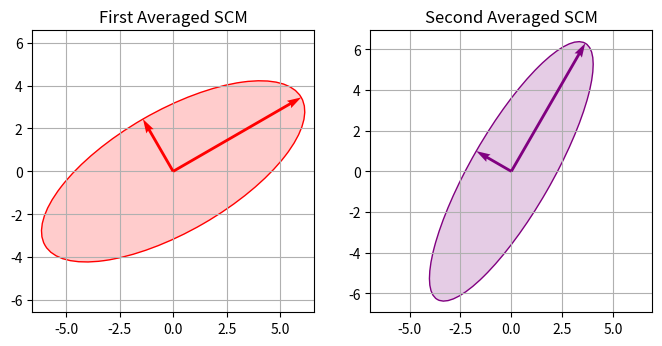
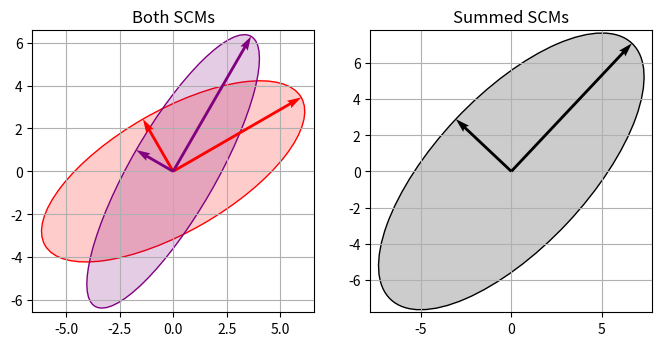
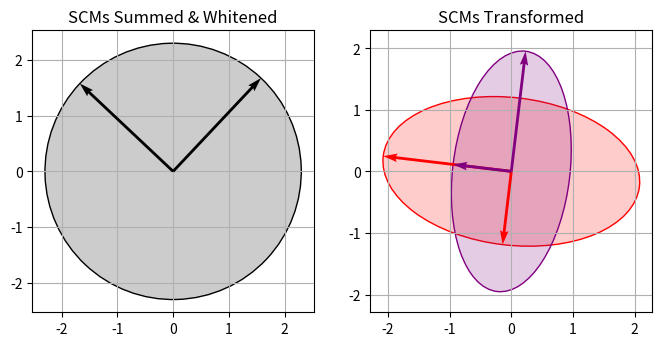

Write Python code to recreate these figures, in order.
"""
Generate plots demonstrating CSP
References:
    - https://numpy.org/doc/stable/reference/random/index.html
    - https://numpy.org/doc/stable/reference/random/generated/numpy.random.Generator.multivariate_normal.html  # noqa: E501
    - https://matplotlib.org/stable/gallery/units/ellipse_with_units.html
"""

import numpy as np
import matplotlib.pyplot as plt
from matplotlib.colors import to_rgba
from matplotlib.patches import Ellipse


class CSP:
    def __init__(self):
        # Assign random seed
        self.rng = np.random.default_rng(1)

        # Define mean
        self.mean = np.zeros(2)

        # Define first covariance matrix
        self.U = np.array(
            [
                [np.cos(np.pi / 6), np.cos(2 * np.pi / 3)],
                [np.sin(np.pi / 6), np.sin(2 * np.pi / 3)],
            ]
        )
        self.P = np.array([[9.0, 0.0], [0.0, 1.5]])
        self.C = self.U @ self.P @ self.U.T
        self.CM = self.U @ np.diag(1.0 / np.sqrt(np.diag(self.P))) @ self.U.T
        self.C_whitened = self.CM @ self.C @ self.CM.T
        self.P_whitened = np.diag(np.linalg.eigvals(self.C_whitened))

        # Define second covariance matrix
        self.V = np.array(
            [
                [np.cos(np.pi / 3), np.cos(5 * np.pi / 6)],
                [np.sin(np.pi / 3), np.sin(5 * np.pi / 6)],
            ]
        )
        self.Q = np.array([[10.0, 0.0], [0.0, 0.75]])
        self.D = self.V @ self.Q @ self.V.T
        self.DM = self.V @ np.diag(1.0 / np.sqrt(np.diag(self.Q))) @ self.V.T
        self.D_whitened = self.DM @ self.D @ self.DM.T
        self.Q_whitened = np.diag(np.linalg.eigvals(self.D_whitened))

        # Define covariances sum
        self.E = self.C + self.D
        R, W = np.linalg.eigh(self.E)
        self.R = np.diag(R)
        self.W = W
        self.EM = self.W @ np.diag(1.0 / np.sqrt(np.diag(self.R))) @ self.W.T
        self.E_whitened = self.EM @ self.E @ self.EM.T
        self.R_whitened = np.diag(np.linalg.eigvals(self.E_whitened))

        # Define covariances transformed
        self.C_transformed = self.EM @ self.C @ self.EM.T
        eigvals, eigvecs = np.linalg.eigh(self.C_transformed)
        self.P_transformed = np.diag(eigvals)
        self.U_transformed = eigvecs
        self.D_transformed = self.EM @ self.D @ self.EM.T
        eigvals, eigvecs = np.linalg.eigh(self.D_transformed)
        self.Q_transformed = np.diag(eigvals)
        self.V_transformed = eigvecs

    def _plot_covariance(
        self,
        ax,
        covariance,
        eigvals,
        eigvecs,
        color,
        edgecolor,
        alpha=1.0,
        points=False,
    ):
        # Initialize constants
        A, D, Q = covariance, eigvals, eigvecs

        # Build ellipse
        n_std = 2.3
        width = 2 * n_std * np.sqrt(D[0, 0])
        height = 2 * n_std * np.sqrt(D[1, 1])
        theta = np.degrees(np.arctan(Q[1, 0] / Q[0, 0]))
        ellipse = Ellipse(
            self.mean,
            width=width,
            height=height,
            angle=theta,
            edgecolor=edgecolor,
            facecolor=to_rgba(edgecolor, alpha=0.2),
            zorder=1,
        )

        # Plot data points and ellipse
        ax.add_patch(ellipse)
        if points:
            data = self.rng.multivariate_normal(self.mean, A, size=800)
            x, y = data.T
            plt.scatter(x, y, s=3, color=color, alpha=alpha, zorder=2)
        ax.autoscale_view()
        ax.grid(True)
        self._center_axes(ax)

        # Plot quivers
        x0, y0 = self.mean
        u1, v1 = Q[:, 0] * np.sqrt(D[0, 0]) * n_std
        u2, v2 = Q[:, 1] * np.sqrt(D[1, 1]) * n_std
        plt.quiver(
            x0,
            y0,
            u1,
            v1,
            angles="xy",
            scale_units="xy",
            scale=1,
            width=0.01,
            color=edgecolor,
            zorder=3,
        )
        plt.quiver(
            x0,
            y0,
            u2,
            v2,
            angles="xy",
            scale_units="xy",
            scale=1,
            width=0.01,
            color=edgecolor,
            zorder=3,
        )

    def _center_axes(self, ax):
        ax.set_aspect("equal", adjustable="box")
        cx, cy = self.mean
        lim = max(
            np.max(np.abs(np.array(ax.get_xlim()) - cx)),
            np.max(np.abs(np.array(ax.get_ylim()) - cy)),
        )
        ax.set_xlim(cx - lim, cx + lim)
        ax.set_ylim(cy - lim, cy + lim)
        ax.set_anchor("C")

    def plot_first_covariance_ellipse(self):
        fig = plt.figure(figsize=(4, 4))
        ax = fig.add_subplot(111, aspect="equal")
        self._plot_covariance(ax, self.C, self.P, self.U, "blue", "red")
        ax.set_title("First Covariance Matrix")
        plt.savefig("covariance_ellipse")

    def plot_first_covariance_whitened(self):
        fig = plt.figure(figsize=(4, 4))
        ax = fig.add_subplot(111, aspect="equal")
        self._plot_covariance(
            ax, self.C_whitened, self.P_whitened, self.U, "blue", "red"
        )
        ax.set_title("First Covariance Matrix Whitened")
        plt.savefig("covariance_whitened")

    def plot_second_covariance_ellipse(self):
        fig = plt.figure(figsize=(4, 4))
        ax = fig.add_subplot(111, aspect="equal")
        self._plot_covariance(ax, self.D, self.Q, self.V, "green", "purple")
        ax.set_title("Second Covariance Matrix")
        plt.savefig("covariance_ellipse_second")

    def plot_second_covariance_whitened(self):
        fig = plt.figure(figsize=(4, 4))
        ax = fig.add_subplot(111, aspect="equal")
        self._plot_covariance(
            ax, self.D_whitened, self.Q_whitened, self.V, "green", "purple"
        )
        ax.set_title("Second Covariance Matrix Whitened")
        plt.savefig("covariance_whitened_second")

    def plot_both_covariances(self):
        fig = plt.figure(figsize=(4, 4))
        ax = fig.add_subplot(111, aspect="equal")
        self._plot_covariance(ax, self.C, self.P, self.U, "blue", "red", alpha=0.5)
        self._plot_covariance(ax, self.D, self.Q, self.V, "green", "purple", alpha=0.5)
        ax.set_title("Both Covariance Matrices")
        plt.savefig("both_covariances")

    def plot_both_covariances_whitened(self):
        fig = plt.figure(figsize=(4, 4))
        ax = fig.add_subplot(111, aspect="equal")
        self._plot_covariance(
            ax, self.C_whitened, self.P_whitened, self.U, "blue", "red", alpha=0.5
        )
        self._plot_covariance(
            ax, self.D_whitened, self.Q_whitened, self.V, "green", "purple", alpha=0.5
        )
        ax.set_title("Both Covariances Matrices Whitened")
        plt.savefig("both_covariances_whitened")

    def plot_covariances_sum(self):
        fig = plt.figure(figsize=(4, 4))
        ax = fig.add_subplot(111, aspect="equal")
        self._plot_covariance(ax, self.E, self.R, self.W, "brown", "black")
        ax.set_title("Covariance Matrices Summed")
        plt.savefig("covariances_sum")

    def plot_covariances_sum_whitened(self):
        fig = plt.figure(figsize=(4, 4))
        ax = fig.add_subplot(111, aspect="equal")
        self._plot_covariance(
            ax, self.E_whitened, self.R_whitened, self.W, "brown", "black"
        )
        ax.set_title("Covariance Matrices Summed & Whitened")
        plt.savefig("covariances_sum_whitened")

    def plot_covariances_transformed(self):
        fig = plt.figure(figsize=(4, 4))
        ax = fig.add_subplot(111, aspect="equal")
        self._plot_covariance(
            ax,
            self.C_transformed,
            self.P_transformed,
            self.U_transformed,
            "blue",
            "red",
            alpha=0.5,
        )
        self._plot_covariance(
            ax,
            self.D_transformed,
            self.Q_transformed,
            self.V_transformed,
            "green",
            "purple",
            alpha=0.5,
        )
        ax.set_title("Covariance Matrices Transformed")
        plt.savefig("covariances_transformed")

    def plot_both_covariances_subplots(self):
        fig = plt.figure(figsize=(8, 4))

        ax1 = fig.add_subplot(121, aspect="equal")
        self._plot_covariance(ax1, self.C, self.P, self.U, "blue", "red")
        ax1.set_title("First Averaged SCM")

        ax2 = fig.add_subplot(122, aspect="equal")
        self._plot_covariance(ax2, self.D, self.Q, self.V, "green", "purple")
        ax2.set_title("Second Averaged SCM")

        plt.savefig("scms_subplots")

    def plot_covariances_sum_subplots(self):
        fig = plt.figure(figsize=(8, 4))

        ax1 = fig.add_subplot(121, aspect="equal")
        self._plot_covariance(ax1, self.C, self.P, self.U, "blue", "red", alpha=0.5)
        self._plot_covariance(ax1, self.D, self.Q, self.V, "green", "purple", alpha=0.5)
        ax1.set_title("Both SCMs")

        ax2 = fig.add_subplot(122, aspect="equal")
        self._plot_covariance(ax2, self.E, self.R, self.W, "brown", "black")
        ax2.set_title("Summed SCMs")

        plt.savefig("scms_sum_subplots")

    def plot_covariances_transformed_subplots(self):
        fig = plt.figure(figsize=(8, 4))

        ax1 = fig.add_subplot(121, aspect="equal")
        self._plot_covariance(
            ax1, self.E_whitened, self.R_whitened, self.W, "brown", "black"
        )
        ax1.set_title("SCMs Summed & Whitened")

        ax2 = fig.add_subplot(122, aspect="equal")
        self._plot_covariance(
            ax2,
            self.C_transformed,
            self.P_transformed,
            self.U_transformed,
            "blue",
            "red",
            alpha=0.5,
        )
        self._plot_covariance(
            ax2,
            self.D_transformed,
            self.Q_transformed,
            self.V_transformed,
            "green",
            "purple",
            alpha=0.5,
        )
        ax2.set_title("SCMs Transformed")

        plt.savefig("scms_transformed_subplots")


csp = CSP()
csp.plot_both_covariances_subplots()
csp.plot_covariances_sum_subplots()
csp.plot_covariances_transformed_subplots()
